The GitHub repository mjocc/ai-to-bi contains a labelled image folder "processed_dataset" with 2 categories: frame not present, frame present. Examples follow, each with its label.

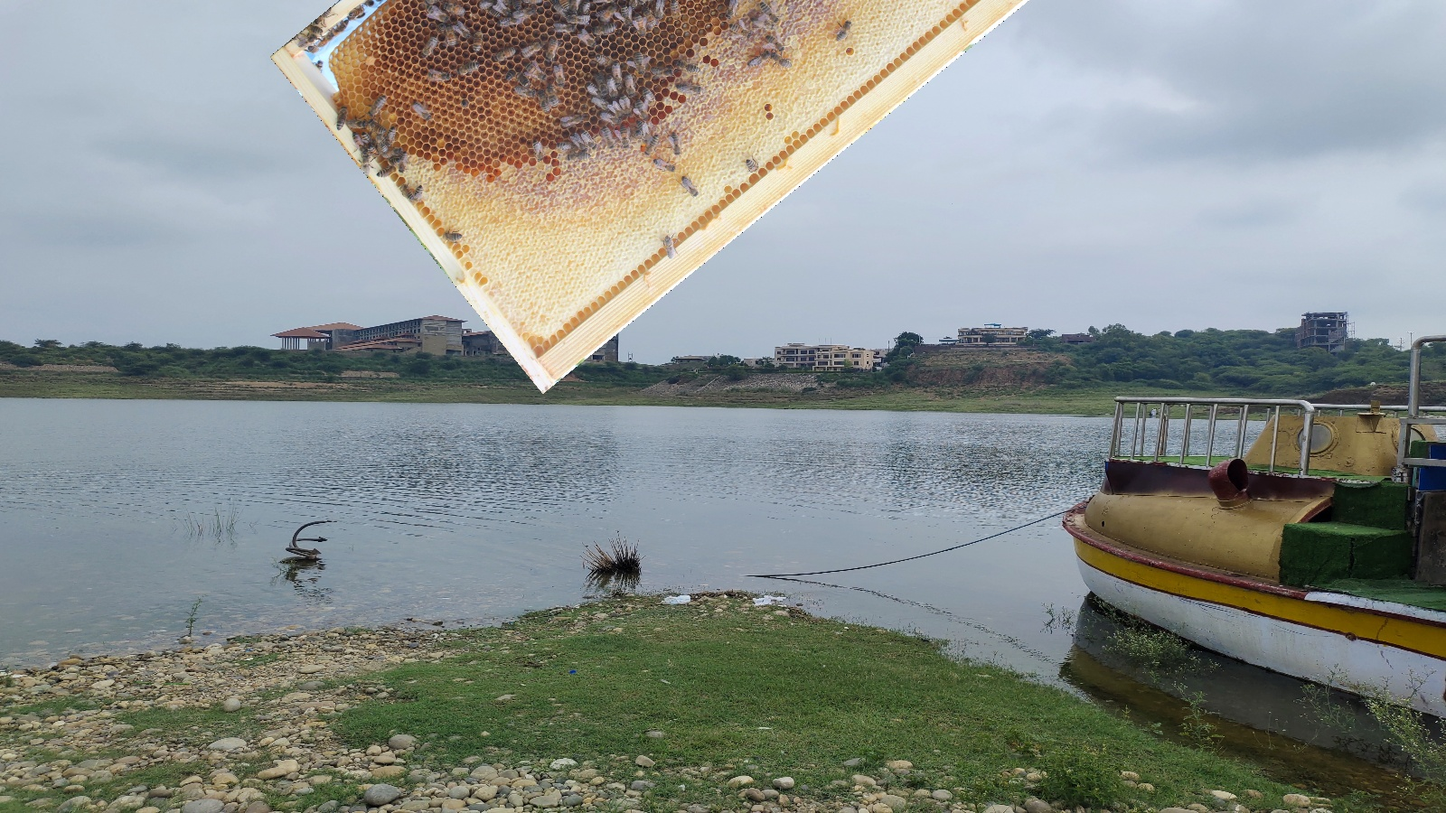
Label: frame present

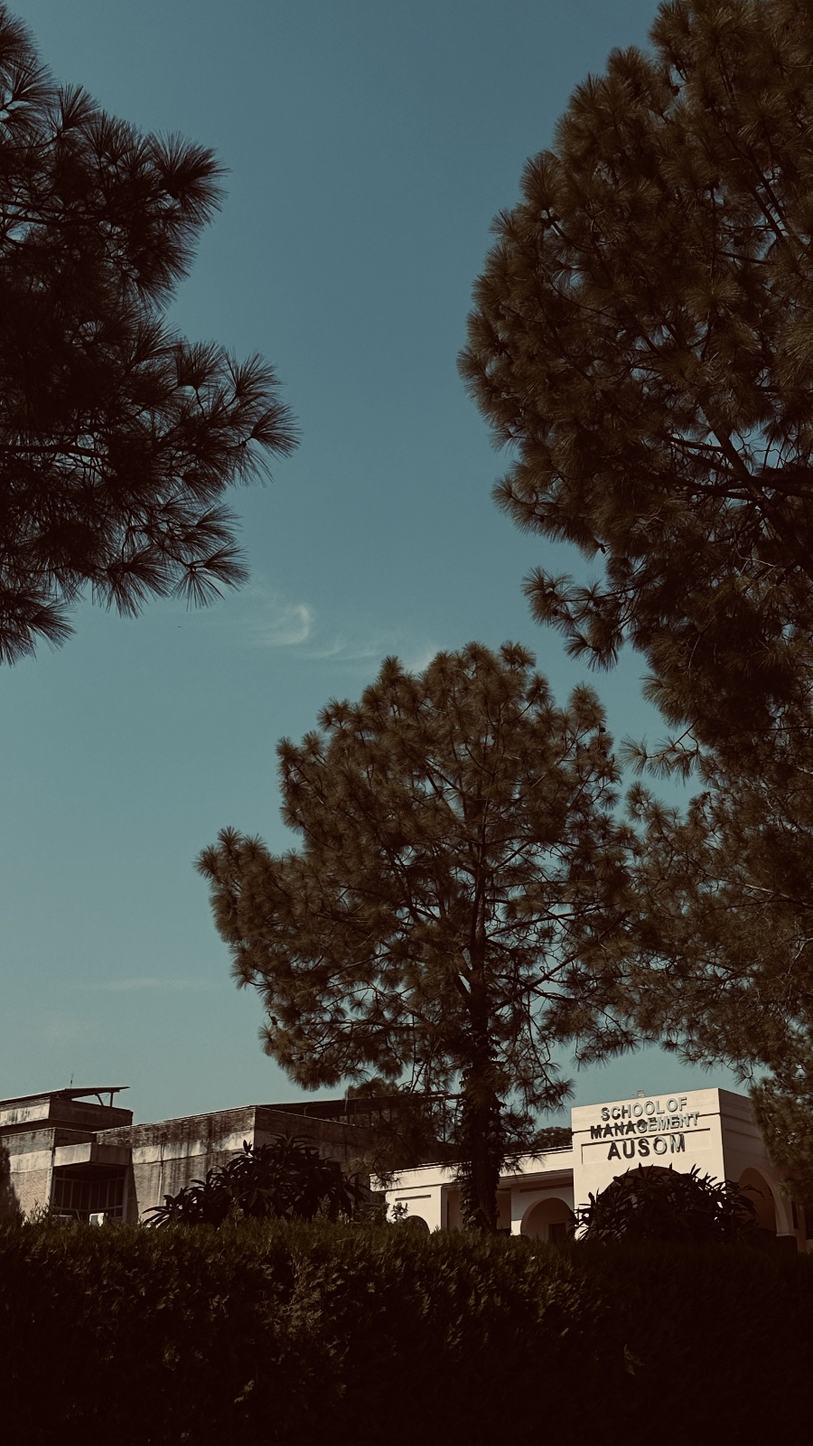
Label: frame not present

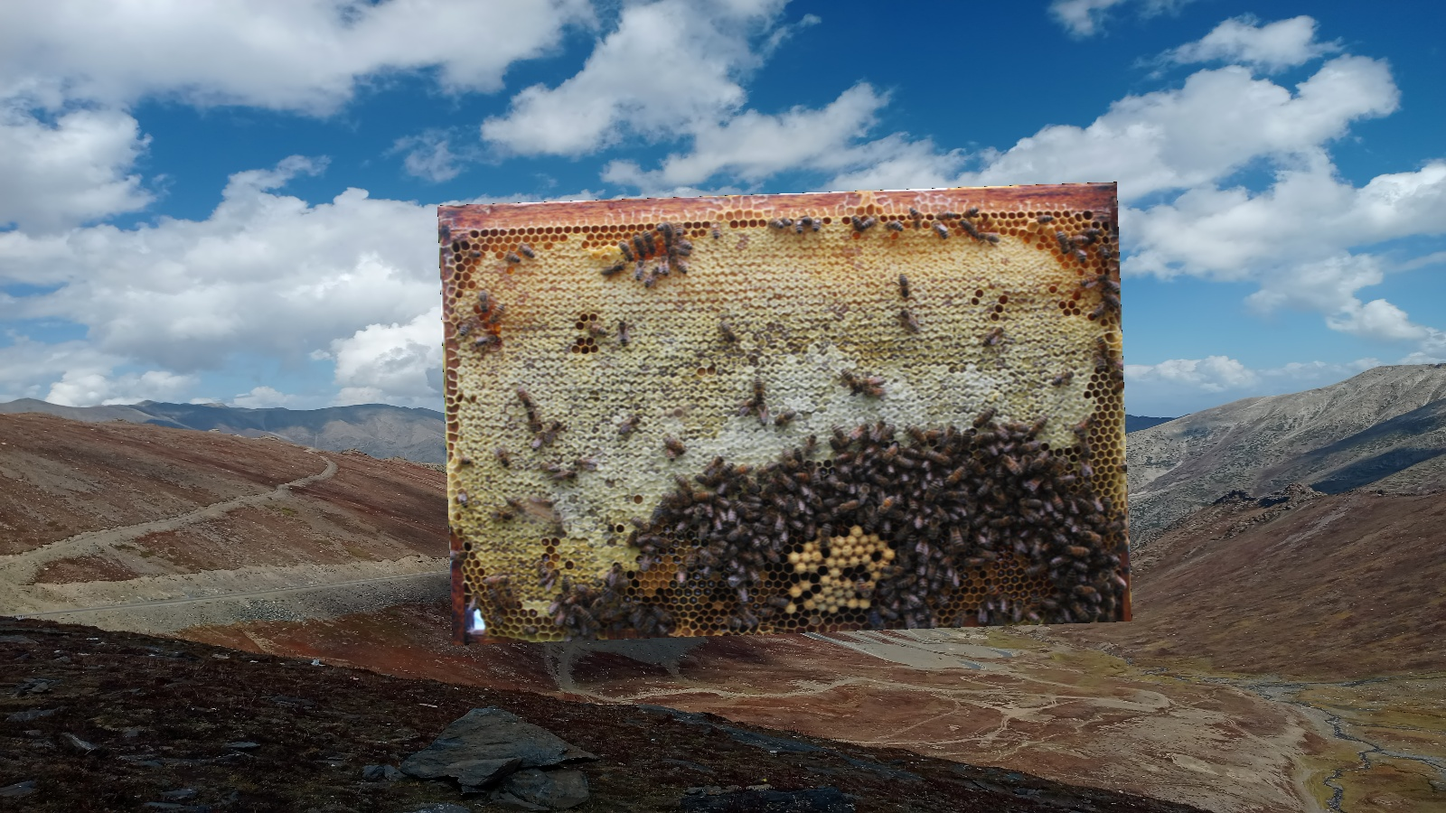
Label: frame present

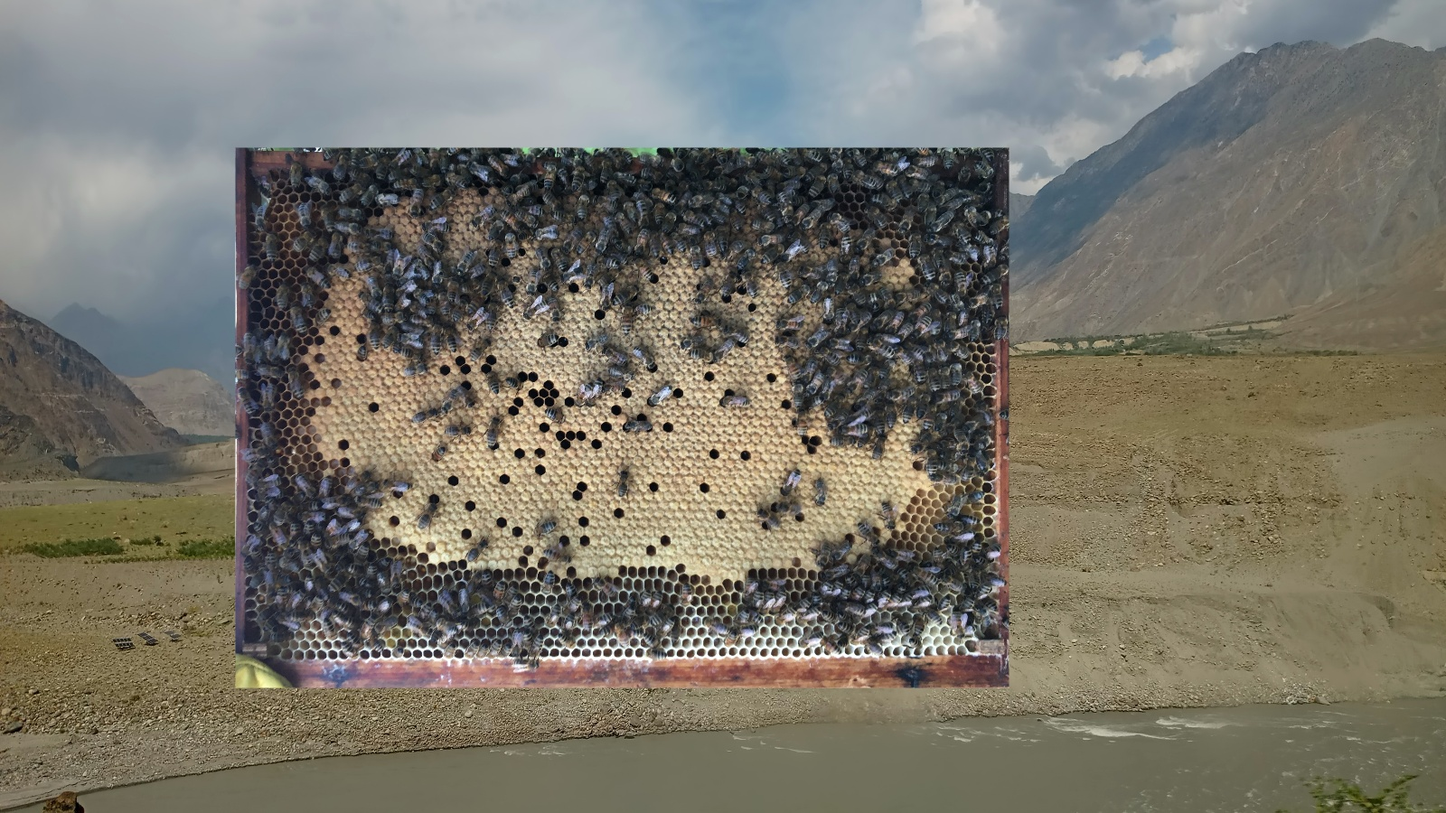
Label: frame present

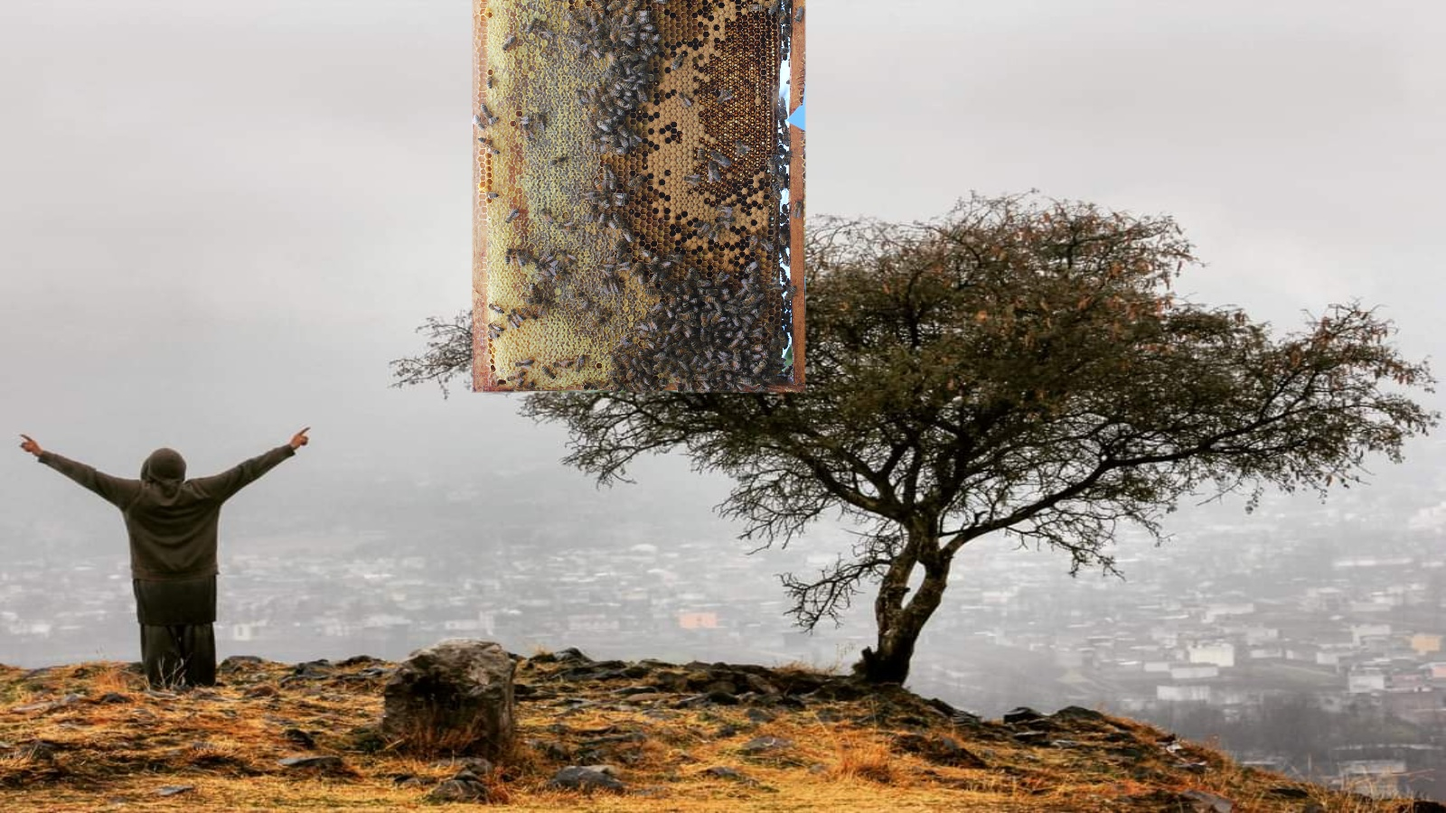
Label: frame present

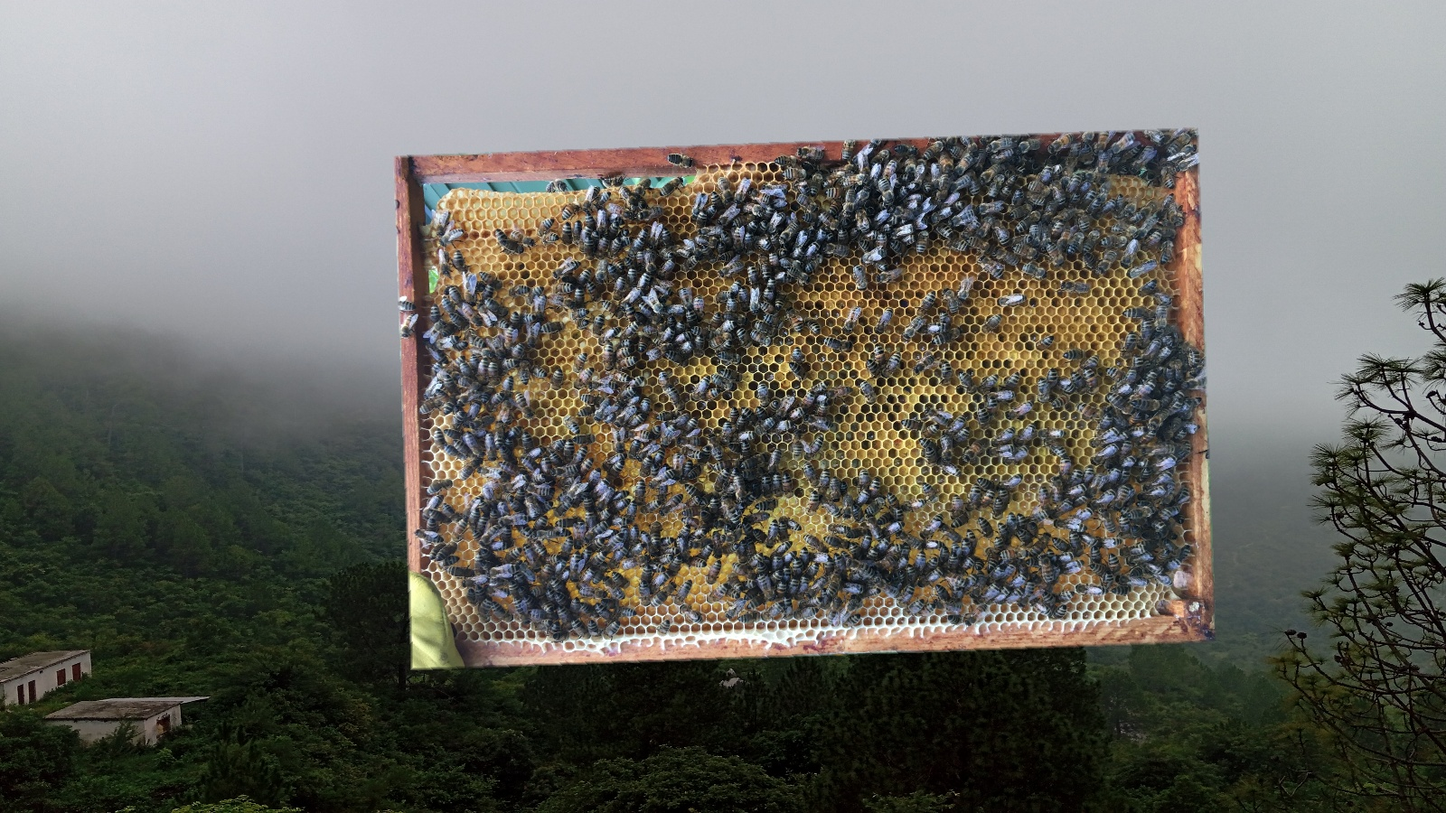
Label: frame present
